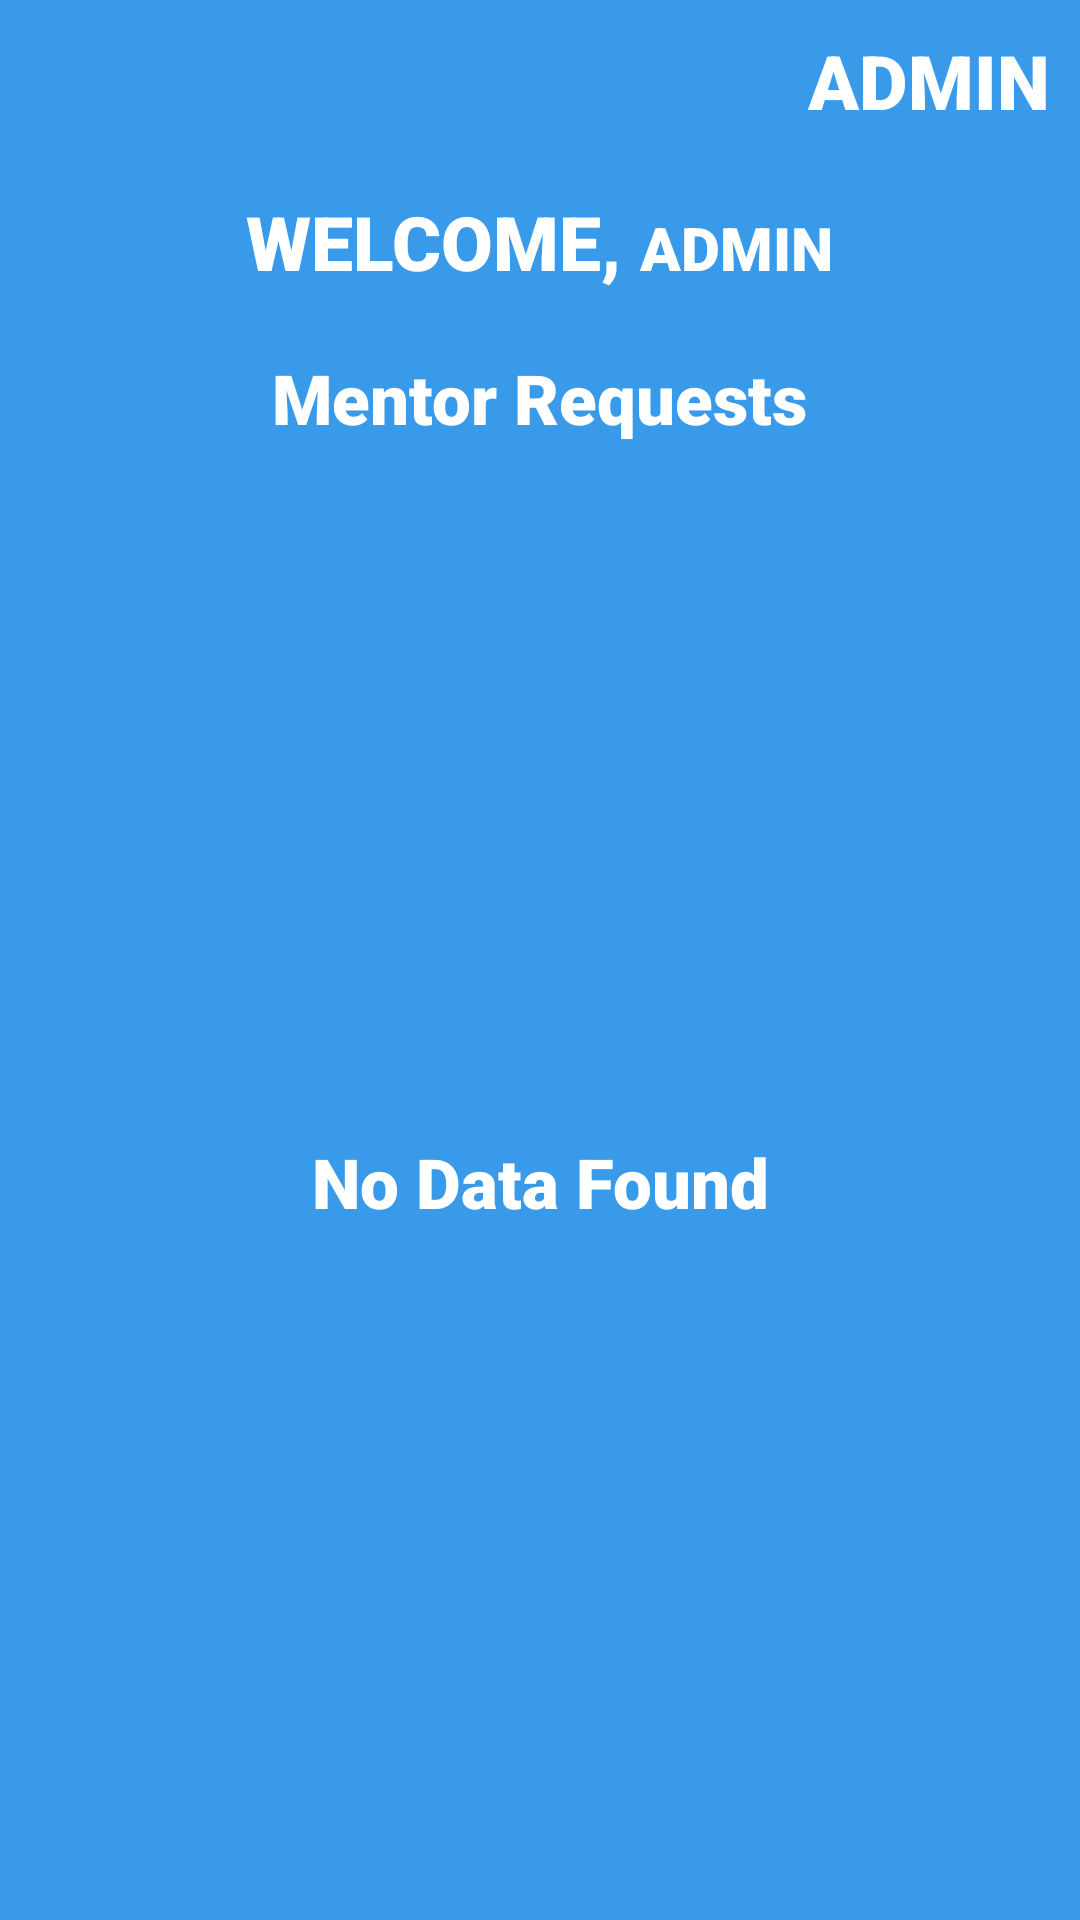

Layout XML and referenced resources for this Android screen:
<!-- AndroidManifest.xml: application theme Theme.MentorMenteeSystem -->
<!-- res/layout/activity_mentor_requests.xml -->
<?xml version="1.0" encoding="utf-8"?>
<layout>

    <androidx.appcompat.widget.LinearLayoutCompat xmlns:android="http://schemas.android.com/apk/res/android"
        xmlns:app="http://schemas.android.com/apk/res-auto"
        xmlns:tools="http://schemas.android.com/tools"
        android:layout_width="match_parent"
        android:layout_height="match_parent"
        android:orientation="vertical"
        android:background="@color/main"
        tools:context=".admin.MentorRequestsActivity">

        <RelativeLayout
            android:layout_width="match_parent"
            android:layout_height="wrap_content"
            android:layout_marginHorizontal="10dp"
            android:layout_marginVertical="10dp">

            <TextView
                android:id="@+id/tvLabel"
                android:layout_width="wrap_content"
                android:layout_height="wrap_content"
                android:layout_alignParentEnd="true"
                android:fontFamily="sans-serif-black"
                android:text="ADMIN"
                android:textColor="@color/white"
                android:textSize="25sp" />

        </RelativeLayout>

        <LinearLayout
            android:layout_width="wrap_content"
            android:layout_height="wrap_content"
            android:layout_gravity="center"
            android:orientation="horizontal"
            android:layout_marginHorizontal="10dp"
            android:layout_marginTop="10dp">

            <TextView
                android:layout_width="wrap_content"
                android:layout_height="wrap_content"
                android:layout_alignParentEnd="true"
                android:fontFamily="sans-serif-black"
                android:text="WELCOME, "
                android:textColor="@color/white"
                android:textSize="25sp" />

            <TextView
                android:layout_width="wrap_content"
                android:layout_height="wrap_content"
                android:fontFamily="sans-serif-black"
                android:text="ADMIN"
                android:textColor="@color/white"
                android:textSize="20sp" />

        </LinearLayout>

        <TextView
            android:layout_width="wrap_content"
            android:layout_height="wrap_content"
            android:layout_marginHorizontal="50dp"
            android:layout_marginTop="20dp"
            android:layout_gravity="center"
            android:text="Mentor Requests"
            android:textColor="@color/white"
            android:textSize="23sp"
            android:fontFamily="sans-serif-black"/>

        <androidx.recyclerview.widget.RecyclerView
            android:visibility="gone"
            android:id="@+id/rvItems"
            android:layout_width="match_parent"
            android:layout_height="wrap_content"
            android:layout_margin="10dp"/>
        <TextView
            android:id="@+id/tvNoDataFound"
            android:layout_width="match_parent"
            android:layout_height="match_parent"
            android:gravity="center"
            android:text="No Data Found"
            android:textColor="@color/white"
            android:textSize="23sp"
            android:fontFamily="sans-serif-black"/>

    </androidx.appcompat.widget.LinearLayoutCompat>

</layout>
<!-- resources referenced by this layout -->
<resources>
  <color name="main">#399AEA</color>
  <color name="white">#FFFFFFFF</color>
  <style name="Theme.MentorMenteeSystem" parent="Theme.MaterialComponents.DayNight.DarkActionBar">
          
          <item name="colorPrimary">@color/purple_500</item>
          <item name="colorPrimaryVariant">@color/purple_700</item>
          <item name="colorOnPrimary">@color/white</item>
          
          <item name="colorSecondary">@color/teal_200</item>
          <item name="colorSecondaryVariant">@color/teal_700</item>
          <item name="colorOnSecondary">@color/black</item>
          
          <item name="android:statusBarColor">?attr/colorPrimaryVariant</item>
          
      </style>
  <color name="purple_500">#399AEA</color>
  <color name="purple_700">#399AEA</color>
  <color name="teal_200">#399AEA</color>
  <color name="teal_700">#399AEA</color>
  <color name="black">#FF000000</color>
</resources>
